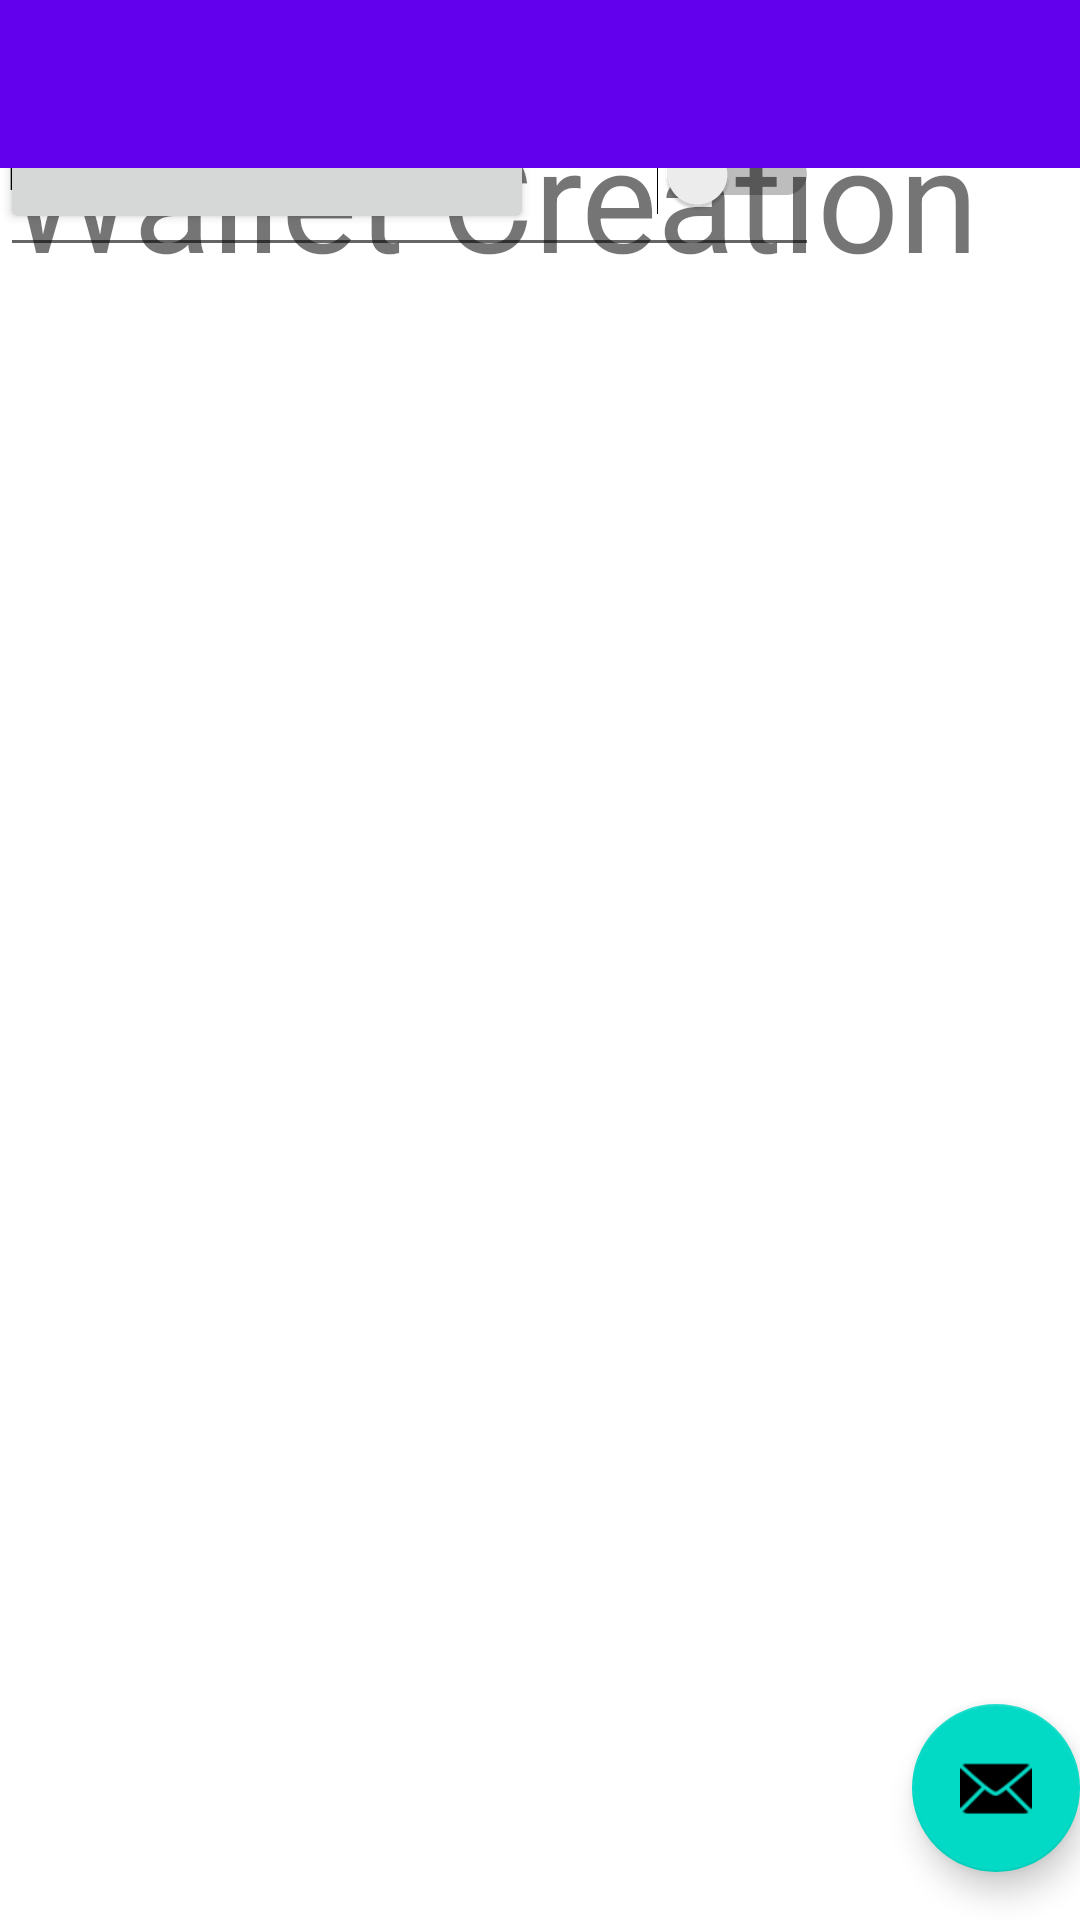

Reconstruct the res/layout file that produces this screen, plus the resources it refers to.
<!-- AndroidManifest.xml: application theme Theme.ASCII_Login -->
<!-- res/layout/activity_create_wallet.xml -->
<?xml version="1.0" encoding="utf-8"?>
<androidx.coordinatorlayout.widget.CoordinatorLayout xmlns:android="http://schemas.android.com/apk/res/android"
    xmlns:app="http://schemas.android.com/apk/res-auto"
    xmlns:tools="http://schemas.android.com/tools"
    android:layout_width="match_parent"
    android:layout_height="match_parent"
    tools:context=".Activity.CreateWalletActivity">

    <com.google.android.material.appbar.AppBarLayout
        android:id="@+id/appBarLayout"
        android:layout_width="match_parent"
        android:layout_height="wrap_content"
        android:theme="@style/Theme.ASCII_Login.AppBarOverlay">

    </com.google.android.material.appbar.AppBarLayout>

    <include layout="@layout/content_create_wallet" />

    <com.google.android.material.floatingactionbutton.FloatingActionButton
        android:id="@+id/fab"
        android:layout_width="wrap_content"
        android:layout_height="wrap_content"
        android:layout_gravity="bottom|end"
        android:layout_marginEnd="@dimen/fab_margin"
        android:layout_marginBottom="16dp"
        app:srcCompat="@android:drawable/ic_dialog_email" />

    <androidx.appcompat.widget.Toolbar
        android:id="@+id/toolbar"
        android:layout_width="match_parent"
        android:layout_height="?attr/actionBarSize"
        android:background="?attr/colorPrimary"
        app:layout_anchor="@+id/appBarLayout"
        app:layout_anchorGravity="bottom|center"
        app:popupTheme="@style/Theme.ASCII_Login.PopupOverlay" />

</androidx.coordinatorlayout.widget.CoordinatorLayout>
<!-- res/layout/content_create_wallet.xml (included above) -->
<?xml version="1.0" encoding="utf-8"?>
<androidx.constraintlayout.widget.ConstraintLayout xmlns:android="http://schemas.android.com/apk/res/android"
    xmlns:app="http://schemas.android.com/apk/res-auto"
    xmlns:tools="http://schemas.android.com/tools"
    android:layout_width="match_parent"
    android:layout_height="match_parent"
    app:layout_behavior="@string/appbar_scrolling_view_behavior">


    <TextView
        android:id="@+id/textView"
        android:layout_width="329dp"
        android:layout_height="131dp"
        android:gravity="center"
        android:text="Wallet Creation"
        android:textSize="48sp"
        tools:layout_editor_absoluteX="53dp"
        tools:layout_editor_absoluteY="63dp" />

    <EditText
        android:id="@+id/editTextWalletName"
        android:layout_width="273dp"
        android:layout_height="89dp"
        android:ems="10"
        android:inputType="textPersonName"
        android:text="Name of Wallet"
        tools:layout_editor_absoluteX="74dp"
        tools:layout_editor_absoluteY="186dp" />

    <Switch
        android:id="@+id/walletPrivateSwitch"
        android:layout_width="273dp"
        android:layout_height="116dp"
        android:text="This is a private wallet"
        tools:layout_editor_absoluteX="74dp"
        tools:layout_editor_absoluteY="246dp" />

    <Button
        android:id="@+id/createWalletButton"
        android:layout_width="178dp"
        android:layout_height="78dp"
        android:text="Create Wallet"
        tools:layout_editor_absoluteX="116dp"
        tools:layout_editor_absoluteY="420dp" />

</androidx.constraintlayout.widget.ConstraintLayout>
<!-- resources referenced by this layout -->
<resources>
  <style name="Theme.ASCII_Login.AppBarOverlay" parent="ThemeOverlay.AppCompat.Dark.ActionBar" />
  <style name="Theme.ASCII_Login.PopupOverlay" parent="ThemeOverlay.AppCompat.Light" />
  <style name="Theme.ASCII_Login" parent="Theme.MaterialComponents.DayNight.DarkActionBar">
          
          <item name="colorPrimary">@color/purple_500</item>
          <item name="colorPrimaryVariant">@color/purple_700</item>
          <item name="colorOnPrimary">@color/white</item>
          
          <item name="colorSecondary">@color/teal_200</item>
          <item name="colorSecondaryVariant">@color/teal_700</item>
          <item name="colorOnSecondary">@color/black</item>
          
          <item name="android:statusBarColor" tools:targetApi="l">?attr/colorPrimaryVariant</item>
          
      </style>
  <!-- not gathered from this repository: default colours our renderer supplied (Android Studio template values) -->
  <color name="purple_500">#FF6200EE</color>
  <color name="purple_700">#FF3700B3</color>
  <color name="teal_200">#FF03DAC5</color>
  <color name="teal_700">#FF018786</color>
  <color name="black">#FF000000</color>
  <color name="white">#FFFFFFFF</color>
</resources>
